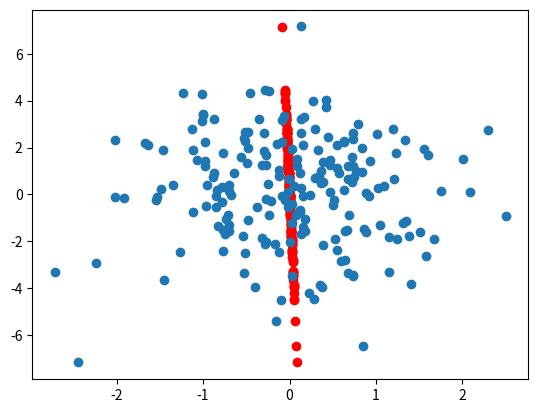
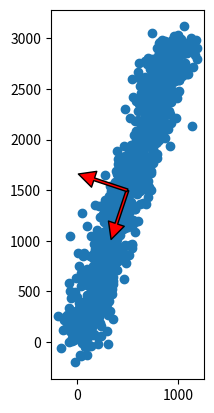

Source code (Python) for these figures, in order:
import pandas as pd
import numpy as np
import matplotlib.pyplot as plt
%matplotlib inline


# generate 200 points
numpoints=200

# https://docs.scipy.org/doc/numpy-1.10.0/reference/generated/numpy.random.multivariate_normal.html
mean = (0, 0)
cov = [[1, 0], [0, 5]]
data = np.random.multivariate_normal(mean, cov, numpoints)
# print(data.shape)

# caveat: use "eig" only for learning purposes!
# otherwise, use: np.linalg.svd(data)
# src: http://stackoverflow.com/a/14263875

#==== Compute Top Principal Component ===
print("#== Compute C = cov(data)")
# z = np.vstack(data)
c = np.cov(data.T)
print("# data")
# print(z)
print("# cov")
print(c)

print("#== Compute eigenvalues, eigenvectors")
# ... but why? http://math.stackexchange.com/a/29230
# https://docs.scipy.org/doc/numpy/reference/generated/numpy.linalg.eig.html
# the column v[:,i] is the eigenvector corresponding to the eigenvalue w[i]
e_val,e_vec = np.linalg.eig(c)
print("# e_val :");print(e_val)
print("# e_vec :");print(e_vec)
# get largest vector - src: http://stackoverflow.com/a/432289
maxvals = np.where(e_val == max(e_val))
vtop=e_vec[:,maxvals[0][0]]
print(vtop)

dotprod = (np.dot(data,vtop))
# https://docs.scipy.org/doc/numpy/reference/generated/numpy.outer.html
# outer product of two vectors results in matrix, same as matrix multiplication: u*v_transpose
# https://en.wikipedia.org/wiki/Outer_product:  w = u (x) v 
project = np.outer(dotprod,vtop)
plt.scatter(project[:,0],project[:,1],c='r')
plt.scatter(data[:,0],data[:,1])
plt.show()





import numpy as np
import matplotlib.pyplot as plt

N = 1000
xTrue = np.linspace(0, 1000, N)
yTrue = 3 * xTrue
xData = xTrue + np.random.normal(0, 100, N)
yData = yTrue + np.random.normal(0, 100, N)
xData = np.reshape(xData, (N, 1))
yData = np.reshape(yData, (N, 1))
data = np.hstack((xData, yData))

mu = data.mean(axis=0)
data = data - mu
# data = (data - mu)/data.std(axis=0)  # Uncommenting this reproduces mlab.PCA results
eigenvectors, eigenvalues, V = np.linalg.svd(data.T, full_matrices=False)
projected_data = np.dot(data, eigenvectors)
sigma = projected_data.std(axis=0).mean()
print(eigenvectors)

fig, ax = plt.subplots()
ax.scatter(xData, yData)
for axis in eigenvectors:
    start, end = mu, mu + sigma * axis
    ax.annotate(
        '', xy=end, xycoords='data',
        xytext=start, textcoords='data',
        arrowprops=dict(facecolor='red', width=2.0))
ax.set_aspect('equal')
plt.show()

